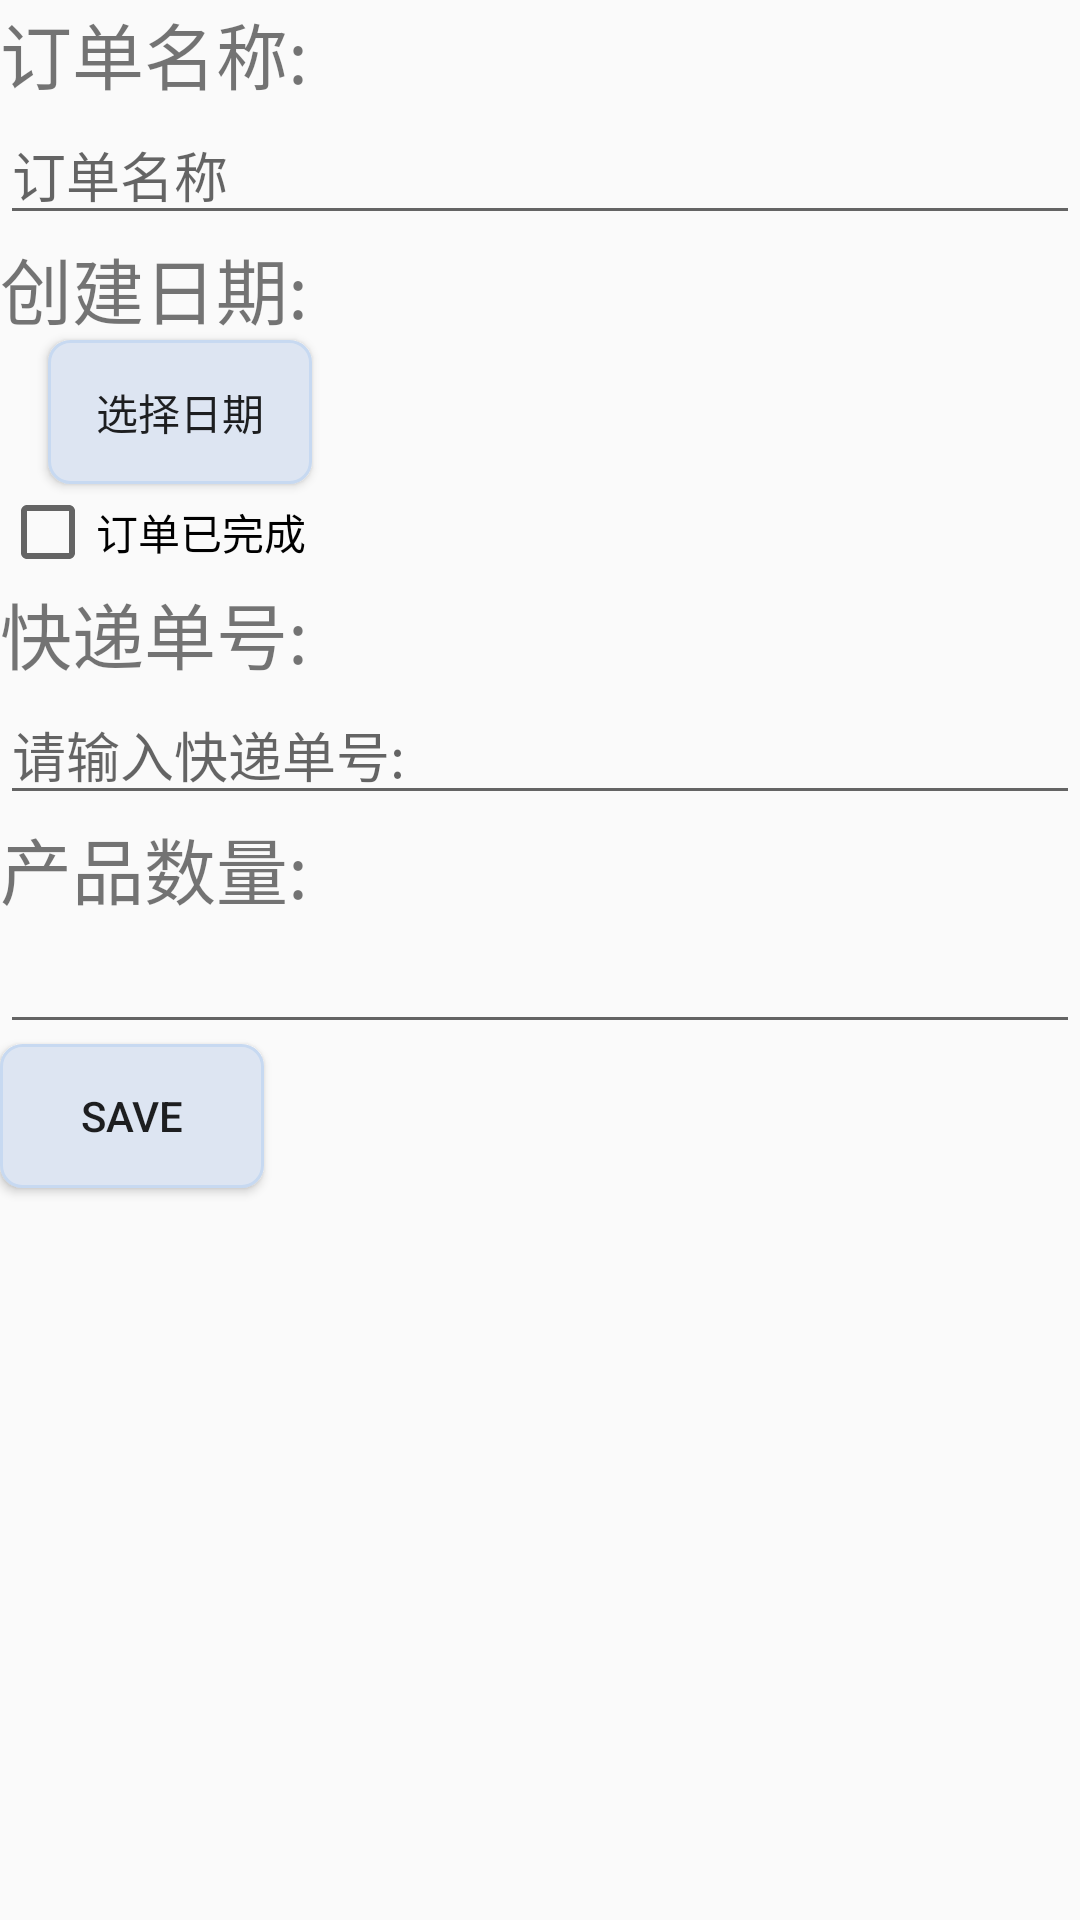

Write the Android layout XML for this screen, with the resource values it uses.
<!-- AndroidManifest.xml: application theme AppTheme -->
<!-- res/layout/fragment_order_edit.xml -->
<?xml version="1.0" encoding="utf-8"?>
<LinearLayout
    xmlns:android="http://schemas.android.com/apk/res/android"
    xmlns:app="http://schemas.android.com/apk/res-auto"
    android:layout_width="match_parent"
    android:layout_height="match_parent"
    android:orientation="vertical">

    <TextView
        android:layout_width="match_parent"
        android:layout_height="wrap_content"
        android:text="@string/order_title_label"
        android:textSize="24sp" />

    <EditText
        android:id="@+id/order_name"
        android:layout_width="match_parent"
        android:layout_height="wrap_content"
        android:hint="@string/order_name_hint" />

    <TextView
        android:layout_width="match_parent"
        android:layout_height="wrap_content"
        android:text="@string/order_date"
        android:textSize="24sp" />

    <Button
        android:id="@+id/order_date"
        android:layout_width="wrap_content"
        android:layout_height="wrap_content"
        android:layout_marginLeft="16dp"
        android:layout_marginRight="16dp"
        android:background="@drawable/button_1"
        android:text="选择日期" />

    <CheckBox
        android:id="@+id/order_finished"
        android:layout_width="match_parent"
        android:layout_height="wrap_content"
        android:text="@string/order_is_finished_label" />

    <TextView
        android:layout_width="match_parent"
        android:layout_height="wrap_content"
        android:text="@string/tracking_number_label"
        android:textSize="24sp" />

    <EditText
        android:id="@+id/tracking_number"
        android:layout_width="match_parent"
        android:layout_height="wrap_content"
        android:hint="@string/tracking_number_hint"
        android:inputType="number" />

    <TextView
        android:id="@+id/goods_count_text"
        android:layout_width="match_parent"
        android:layout_height="wrap_content"
        android:text="产品数量:"
        android:textSize="24sp" />

    <EditText
        android:id="@+id/goods_count"
        android:layout_width="match_parent"
        android:layout_height="wrap_content"
        android:inputType="number" />

    <Button
        android:id="@+id/save"
        android:layout_width="wrap_content"
        android:layout_height="wrap_content"
        android:background="@drawable/button_1"
        android:text="save" />

</LinearLayout>
<!-- resources referenced by this layout -->
<resources>
  <!-- drawable button_1 (drawable) -->
  <?xml version="1.0" encoding="utf-8"?>
  <shape xmlns:android="http://schemas.android.com/apk/res/android">
  
      
      <corners
          android:radius="7.0dp" />
  
      
      <solid
          android:color="#dde5f2" />
  
      
      <stroke
          android:width="1dp"
          android:color="#c7d9f1" />
  
  </shape>
  <string name="order_date">创建日期:</string>
  <string name="order_is_finished_label">订单已完成</string>
  <string name="order_name_hint">订单名称</string>
  <string name="order_title_label">订单名称:</string>
  <string name="tracking_number_hint">请输入快递单号:</string>
  <string name="tracking_number_label">快递单号:</string>
  <style name="AppTheme" parent="Theme.AppCompat.Light.DarkActionBar">
          
          <item name="colorPrimary">@color/colorPrimary</item>
          <item name="colorPrimaryDark">@color/colorPrimaryDark</item>
          <item name="colorAccent">@color/colorAccent</item>
          
          <item name="android:windowEnableSplitTouch">false </item>
          <item name="android:splitMotionEvents">false </item>
      </style>
  <!-- not gathered from this repository: default colours our renderer supplied (Android Studio template values) -->
  <color name="colorPrimary">#FF6200EE</color>
  <color name="colorPrimaryDark">#FF3700B3</color>
  <color name="colorAccent">#FF03DAC5</color>
</resources>
